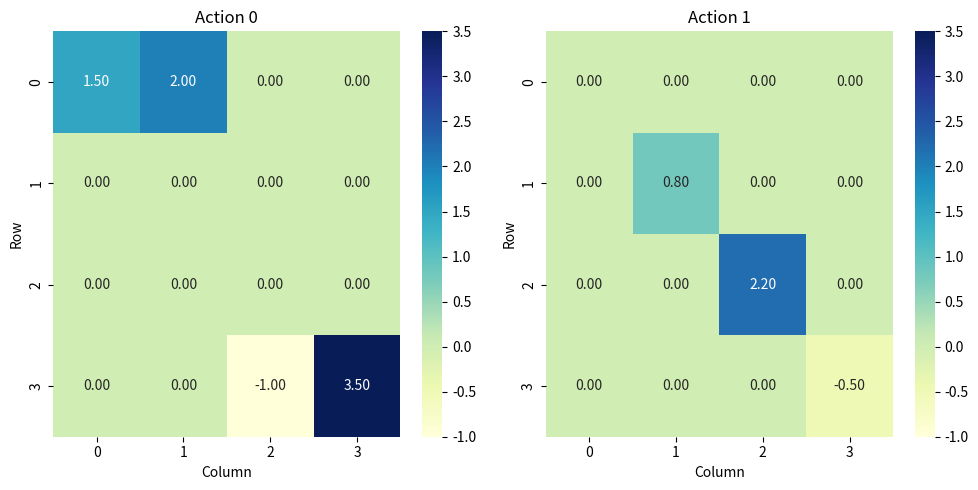

Write Python code to recreate this figure.
import numpy as np
import matplotlib.pyplot as plt
import seaborn as sns
from typing import Dict, Tuple

def get_reward_action_heatmaps(
    reward_dict: Dict[Tuple[int, int], float],
    num_actions: int,
    grid_size: int=4
):
    """
    Plots a heatmap for each action based on a reward dictionary.
    
    Args:
        reward_dict: Dictionary with (state, action) tuples as keys and float rewards as values.
        num_actions: Number of possible actions (e.g., 2 for left/right, 4 for up/down/left/right).
    """
    # Initialize a 4x4 grid for each action
    heatmaps = [np.zeros((grid_size, grid_size)) for _ in range(num_actions)]  
    # Populate the grids with rewards
    for (state, action), reward in reward_dict.items():
        if 0 <= state <= 15:  # Ensure state is valid for 4x4 grid
            # Convert state to row, col (0 at top-left, 15 at bottom-right)
            row = state // grid_size  # Integer division for row
            col = state % grid_size   # Modulo for column
            heatmaps[action][row, col] = reward
    
    # Plot heatmaps
    fig, axes = plt.subplots(1, num_actions, figsize=(5 * num_actions, 5))
    if num_actions == 1:
        axes = [axes]  # Ensure axes is iterable for single action
    
    for action in range(num_actions):
        sns.heatmap(
            heatmaps[action],
            annot=True,  # Show reward values on the heatmap
            fmt=".2f",   # Format numbers to 2 decimal places
            cmap="YlGnBu",  # Color scheme (yellow-green-blue)
            ax=axes[action],
            vmin=min(reward_dict.values()),  # Consistent scale across heatmaps
            vmax=max(reward_dict.values())
        )
        axes[action].set_title(f"Action {action}")
        axes[action].set_xlabel("Column")
        axes[action].set_ylabel("Row")
    return fig


# Example usage
if __name__ == "__main__":
    # Sample reward dictionary: (state, action) -> reward
    sample_rewards = {
        (0, 0): 1.5,   # State 0, Action 0
        (1, 0): 2.0,
        (14, 0): -1.0,
        (15, 0): 3.5,
        (5, 1): 0.8,   # State 5, Action 1
        (10, 1): 2.2,
        (15, 1): -0.5
    }
    
    # Assume 2 actions for this example
    fig = get_reward_action_heatmaps(sample_rewards, num_actions=2)
    plt.tight_layout()
    plt.show()